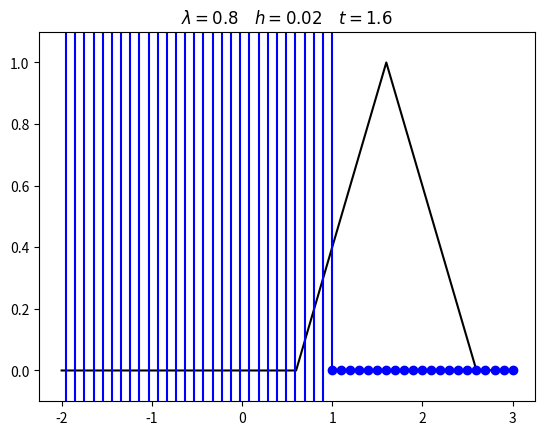

Write Python code to recreate this figure.
from math import ceil
import numpy as np
import matplotlib.pyplot as plt

#Ut + aUx =0 gia -2<=x<=3 kai t>=0
#me a.s. U0(x) = 1-|x| gia |x|<=1, 0 diaforetika
#kai sunoriakh U(-2, t)=0. psaxnw sto t=1.6
#akrivhs lush U(x, 1.6) = U0(x-1.6) gia -2<=x-1.6, 0 diaforetika


def u0(x):
	ax = np.abs(x)
	return np.where(ax > 1, 0, 1 - ax)

alpha = 1
a = 2;  b = 3;  J = 49;  h = (b - a) / (J+1)
x = np.linspace(-2, 3, J+2)
lam = 0.8;  k = lam * h;  t = 1.6;  N = ceil(t/k)

U = u0(x);  V = np.zeros(J+2)

for n in range(N):
	for j in range(J+1): 
		V[j] = U[j] - lam * alpha * ( U[j+1] - U[j] )
	for j in range(J+1): 
		U[j] = V[j]

plt.plot(x, u0(x-t), 'k-')#, linewidth=1.5)
plt.plot(x, U, 'b-o')
plt.ylim(-0.1, 1.1)
plt.title(r'$\lambda = %g \quad h = %g \quad t = %g$' % (lam, h, t))
#plt.savefig('upwind.png')
plt.show()
